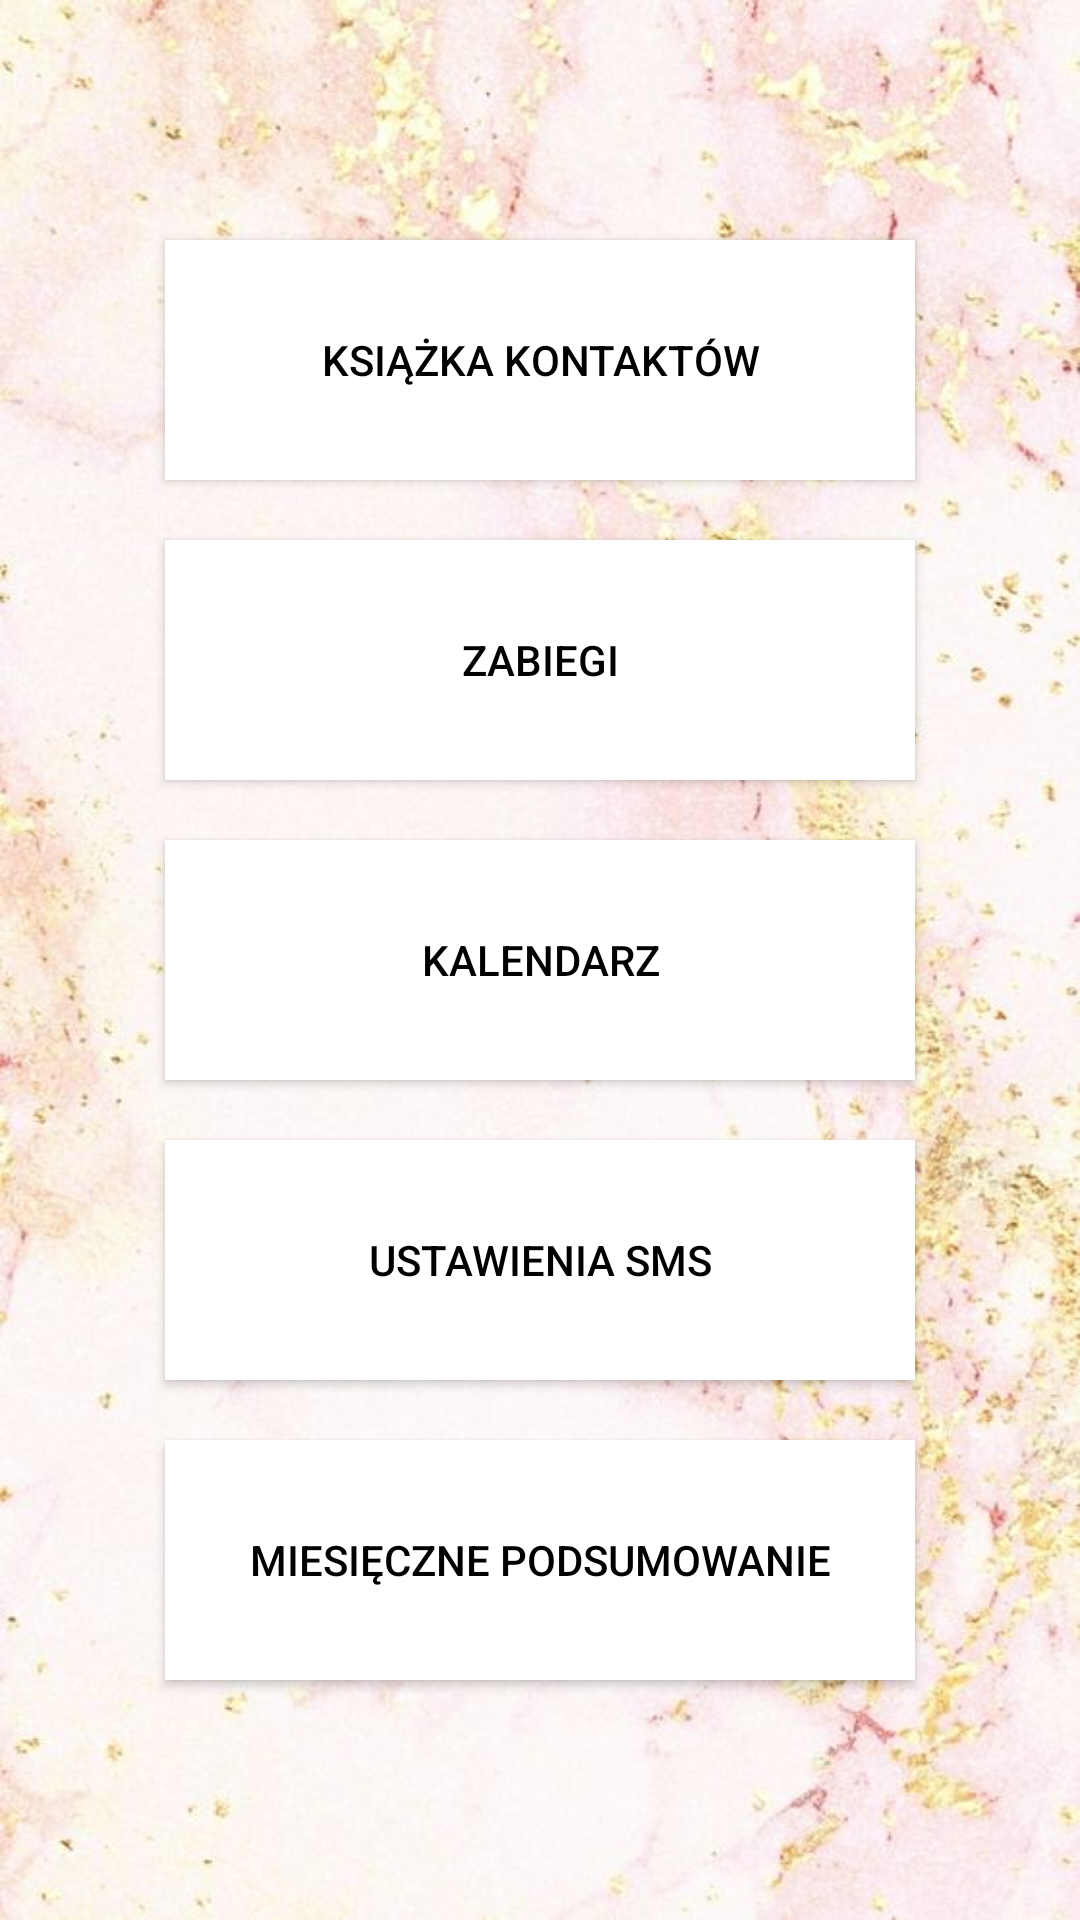

Here is an Android app screen rendered from its layout file. Give the layout XML and the strings, colors and styles it references.
<!-- AndroidManifest.xml: application theme Theme.AppCompat.NoActionBar -->
<!-- res/layout/activity_main.xml -->
<?xml version="1.0" encoding="utf-8"?>
<androidx.constraintlayout.widget.ConstraintLayout xmlns:android="http://schemas.android.com/apk/res/android"
    xmlns:tools="http://schemas.android.com/tools"
    android:layout_width="match_parent"
    android:id="@+id/ConstraintLayoutMain"
    android:layout_height="match_parent"
    android:background="@drawable/backgroud"
    xmlns:app="http://schemas.android.com/apk/res-auto"
    tools:context=".activities.activities.activities.MainActivity">


    <Button
        android:background="@color/white"
        android:id="@+id/cotactBookButton"
        app:layout_constraintStart_toStartOf="parent"
        app:layout_constraintEnd_toEndOf="parent"
        app:layout_constraintTop_toTopOf="parent"
        android:layout_marginTop="80dp"
        android:text="Książka kontaktów"
        android:textColor="@color/titles"
        android:layout_width="250dp"
        android:layout_height="80dp"
        />

    <Button
        android:textColor="@color/titles"
        android:background="@color/white"
        android:layout_marginTop="20dp"
        android:layout_width="250dp"
        android:layout_height="80dp"
        android:id="@+id/beauty_treatmentsButton"
        android:text="Zabiegi"
        app:layout_constraintTop_toBottomOf="@id/cotactBookButton"
        app:layout_constraintStart_toStartOf="parent"
        app:layout_constraintEnd_toEndOf="parent"/>

    <Button
        android:textColor="@color/titles"
        android:background="@color/white"
        android:layout_marginTop="20dp"
        android:layout_width="250dp"
        android:layout_height="80dp"
        android:text="Kalendarz"
        android:id="@+id/calendarButton"
        app:layout_constraintTop_toBottomOf="@id/beauty_treatmentsButton"
        app:layout_constraintStart_toStartOf="parent"
        app:layout_constraintEnd_toEndOf="parent"/>

    <Button
        android:textColor="@color/titles"
        android:background="@color/white"
        android:id="@+id/settingsSMSButton"
        android:layout_marginTop="20dp"
        android:layout_width="250dp"
        android:layout_height="80dp"
        android:text="Ustawienia SMS"
        app:layout_constraintTop_toBottomOf="@id/calendarButton"
        app:layout_constraintStart_toStartOf="parent"
        app:layout_constraintEnd_toEndOf="parent"/>

    <Button
        android:textColor="@color/titles"
        android:background="@color/white"
        android:id="@+id/monthlyIncomeButton"
        android:layout_marginTop="20dp"
        android:layout_width="250dp"
        android:layout_height="80dp"
        android:text="Miesięczne podsumowanie"
        app:layout_constraintTop_toBottomOf="@id/settingsSMSButton"
        app:layout_constraintStart_toStartOf="parent"
        app:layout_constraintEnd_toEndOf="parent"/>

</androidx.constraintlayout.widget.ConstraintLayout>
<!-- resources referenced by this layout -->
<resources>
  <color name="titles">#000000</color>
  <color name="white">#FFFFFFFF</color>
  <!-- drawable backgroud: jpg bitmap (drawable, 61456 bytes) -->
</resources>
